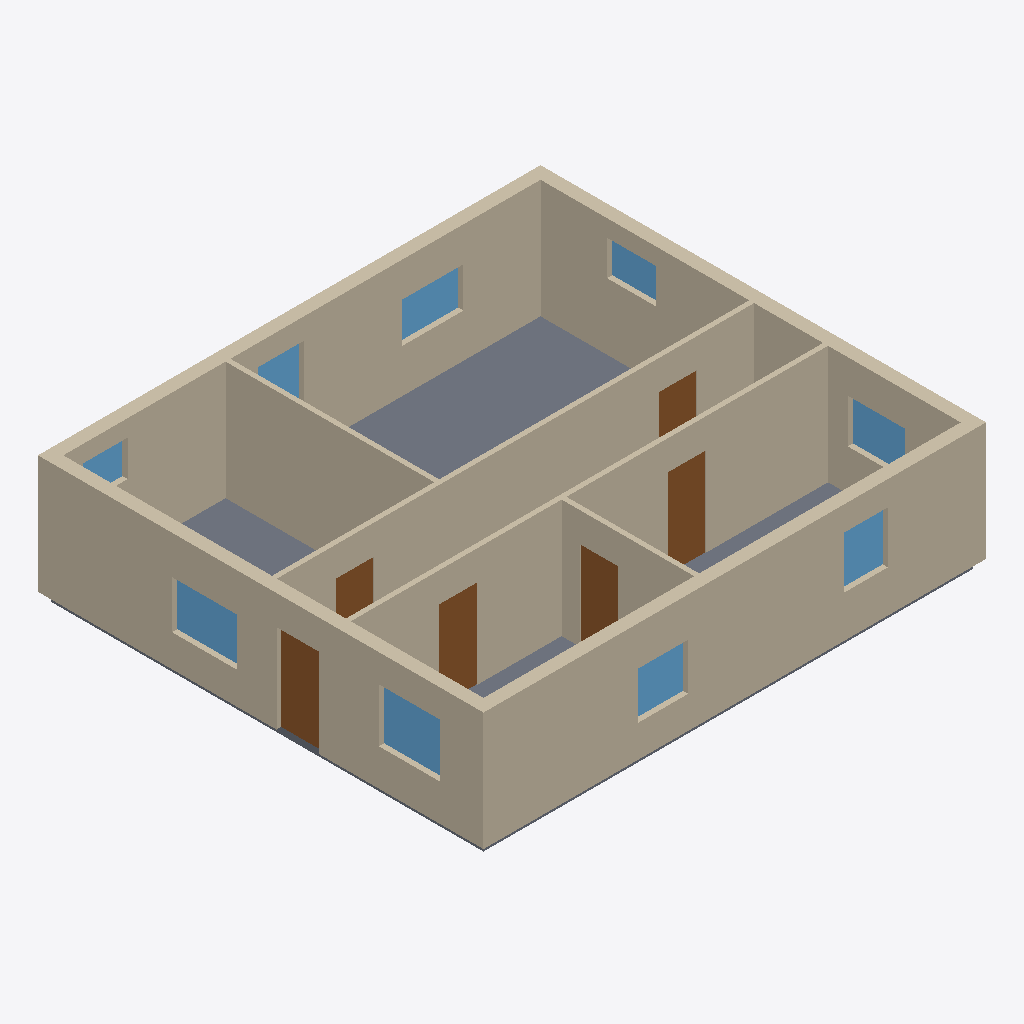
Isometric view of an IFC building model (IFC-SPF (STEP), schema IFC4, length unit metre), seen from the south-west, elements coloured by IFC class: 16 walls (beige), 9 windows (light blue), 6 doors (brown), 1 slab (grey).
Extent 11.9 m × 10.6 m × 3.0 m (x, y, z). Storeys (1): Ground Floor at 0.00 m. Elements (32): 16 IfcWall, 9 IfcWindow, 6 IfcDoor, 1 IfcSlab.

HEADER;
FILE_DESCRIPTION(('ViewDefinition [CoordinationView]'),'2;1');
FILE_NAME('','2026-08-31T09:37:18',(''),(''),'IfcOpenShell 0.8.5-1c5b825','IfcOpenShell 0.8.5-1c5b825','');
FILE_SCHEMA(('IFC4'));
ENDSEC;
DATA;
#10=IFCPROJECT('1BoOF_g855rf_oFfR2gciz',$,'SynthPlan sample_00007',$,$,$,$,(#8),#5);
#14=IFCSITE('1tjv9ZCrL8E94FDKsqgHVG',$,'Site',$,$,#13,$,$,.ELEMENT.,$,$,$,$,$);
#18=IFCBUILDING('3L11PTcF91mxBo6HyV0XYd',$,'Building',$,$,#17,$,$,.ELEMENT.,$,$,$);
#22=IFCBUILDINGSTOREY('2SwbWKCHr5RQaVQwSCO0fO',$,'Ground Floor',$,$,#21,$,$,.ELEMENT.,0.0);
#243=IFCWALL('1VPsuuyF58vAConDyNU9xd',$,'W12',$,$,#233,#242,$,$);
#311=IFCWALL('0qxVMAcFX8zO3Z5GhaByot',$,'W16',$,$,#301,#310,$,$);
#209=IFCWALL('0Qd8jFmN9CBgBLF1nLRo3L',$,'W10',$,$,#199,#208,$,$);
#42=IFCSLAB('0WA3tpeNnEkuk8kcCeIkZ0',$,'Floor',$,$,#28,#41,$,.FLOOR.);
#260=IFCWALL('2j8ZX0DofFfw9J81N4yNj1',$,'W13',$,$,#250,#259,$,$);
#73=IFCWALL('2YxFlSwXHAbhdpgGWhOWjP',$,'W2',$,$,#63,#72,$,$);
#107=IFCWALL('35B7AeisH9OQmkR0zy8ted',$,'W4',$,$,#97,#106,$,$);
#294=IFCWALL('2K_b3NNar0mBJPRjv4j5f4',$,'W15',$,$,#284,#293,$,$);
#141=IFCWALL('3w8pCNWpnCLAW5XW5skQyx',$,'W6',$,$,#131,#140,$,$);
#192=IFCWALL('1d_d0ag4D0CPUwClA9i5RK',$,'W9',$,$,#182,#191,$,$);
#56=IFCWALL('3Q20lr4lPCFwlZpif_W0aU',$,'W1',$,$,#46,#55,$,$);
#277=IFCWALL('3Xf8cOlWP3uP45jhUftdN8',$,'W14',$,$,#267,#276,$,$);
#226=IFCWALL('0dhA$QQIr7eA2EkBKsAjrN',$,'W11',$,$,#216,#225,$,$);
#90=IFCWALL('1zy1FDAor8Q8U5DD83_Iin',$,'W3',$,$,#80,#89,$,$);
#175=IFCWALL('33OSChvBLA2hmL1f0hcZsz',$,'W8',$,$,#165,#174,$,$);
#124=IFCWALL('3sQCxlZHvE1uRhhza_0QQu',$,'W5',$,$,#114,#123,$,$);
#158=IFCWALL('33T4i01aT7GhcGE8iXBDYV',$,'W7',$,$,#148,#157,$,$);
#496=IFCDOOR('2Eluas7mnBVAWHKtnD3MFQ',$,'D6',$,$,#493,#495,$,2.1,1.0,$,$,$);
#372=IFCDOOR('0tYqdIBMzDQAF6OhvMX91T',$,'D2',$,$,#369,#371,$,2.1,0.9,$,$,$);
#341=IFCDOOR('2hd5d_$HLEbQCARMK0fejD',$,'D1',$,$,#338,#340,$,2.1,0.9,$,$,$);
#527=IFCWINDOW('0U380oBnD0$giuloZ4MS3D',$,'N1',$,$,#524,#526,$,1.27,1.45,$,$,$);
#639=IFCWINDOW('2RQ8_YWqn35v4w4c5Ky$rB',$,'N5',$,$,#636,#638,$,1.13,1.55,$,$,$);
#465=IFCDOOR('1FvGR_to9Devj4lJa0Pr20',$,'D5',$,$,#462,#464,$,2.1,0.9,$,$,$);
#723=IFCWINDOW('0oKpxKqxD8uuWoGd7XHZyn',$,'N8',$,$,#720,#722,$,0.95,1.45,$,$,$);
#583=IFCWINDOW('2xiYxz1Vz50xKXo7QbpUZk',$,'N3',$,$,#580,#582,$,1.0399999999999998,1.35,$,$,$);
#555=IFCWINDOW('0kaJaJDRDCEPEHwWr3l7HM',$,'N2',$,$,#552,#554,$,1.11,1.2,$,$,$);
#611=IFCWINDOW('0LoXn6PIj6NwXzjN33D5MB',$,'N4',$,$,#608,#610,$,1.2300000000000002,1.05,$,$,$);
#434=IFCDOOR('3SzpzPF5r0RRlAEM56ShRy',$,'D4',$,$,#431,#433,$,2.1,0.9,$,$,$);
#403=IFCDOOR('3fqx1mYZLFohTvrZIUPDeI',$,'D3',$,$,#400,#402,$,2.1,0.9,$,$,$);
#695=IFCWINDOW('0JwevMl5D6z8t9qXYiyV_E',$,'N7',$,$,#692,#694,$,0.8299999999999998,1.15,$,$,$);
#751=IFCWINDOW('3GwA7RAOf7WPx_w_QsuC8I',$,'N9',$,$,#748,#750,$,1.4,1.1,$,$,$);
#667=IFCWINDOW('3g6WuCnGXDChXV0izmhCvs',$,'N6',$,$,#664,#666,$,0.8499999999999999,1.05,$,$,$);
ENDSEC;
